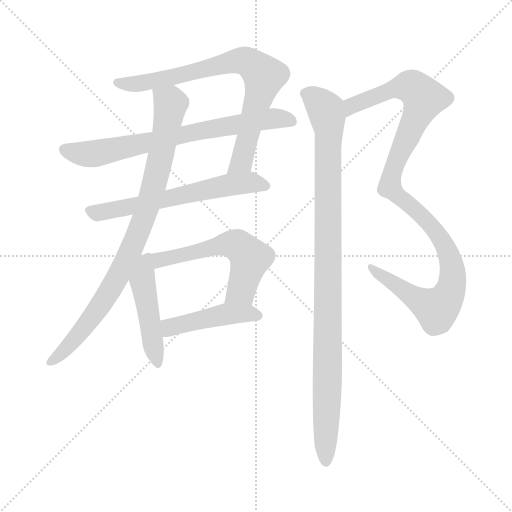
t = 0.00 s
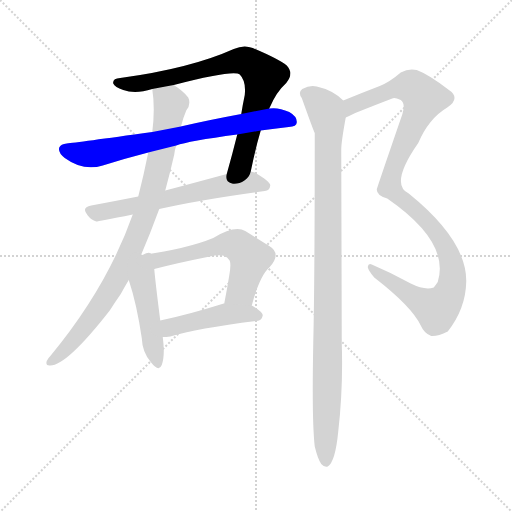
t = 1.53 s
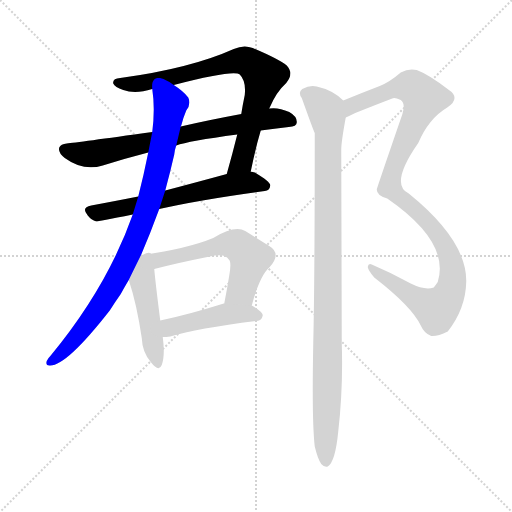
t = 3.06 s
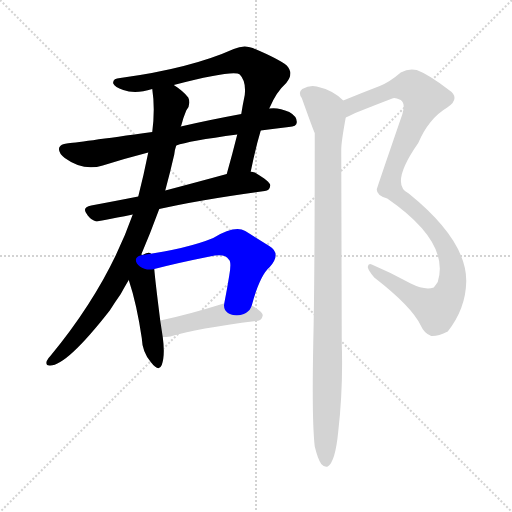
t = 4.59 s
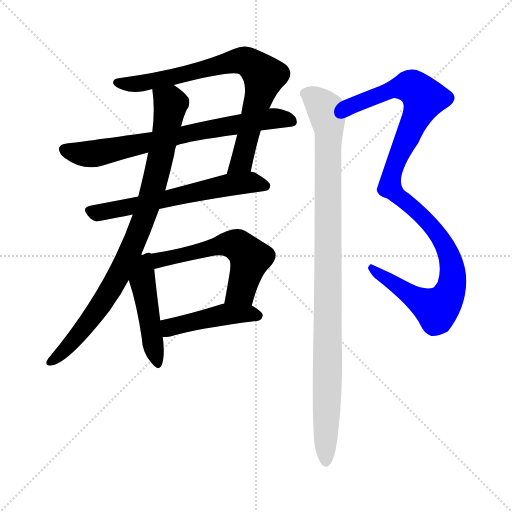
t = 6.12 s
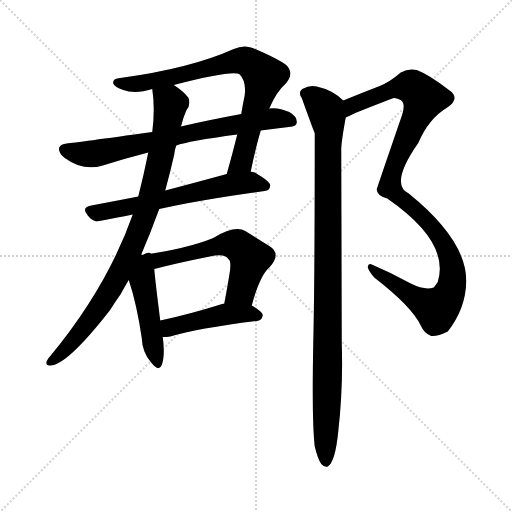
t = 7.65 s

The animated SVG that drew these frames (rendered in a browser with its animation timeline set to each time). Animation: 9 CSS @keyframes rules; one cycle of 7.65 s.

<svg version="1.1" viewBox="0 0 1024 1024" xmlns="http://www.w3.org/2000/svg">
  <g stroke="lightgray" stroke-dasharray="1,1" stroke-width="1" transform="scale(4, 4)">
    <line x1="0" y1="0" x2="256" y2="256"></line>
    <line x1="256" y1="0" x2="0" y2="256"></line>
    <line x1="128" y1="0" x2="128" y2="256"></line>
    <line x1="0" y1="128" x2="256" y2="128"></line>
  </g>
<g transform="scale(1, -1) translate(0, -900)">
   <style type="text/css">
    @keyframes keyframes0 {
      from {
       stroke: blue;
       stroke-dashoffset: 773;
       stroke-width: 128;
       }
       72% {
       animation-timing-function: step-end;
       stroke: blue;
       stroke-dashoffset: 0;
       stroke-width: 128;
       }
       to {
       stroke: black;
       stroke-width: 1024;
       }
       }
       #make-me-a-hanzi-animation-0 {
         animation: keyframes0 0.879069s both;
         animation-delay: 0.000000s;
         animation-timing-function: linear;
       }
    @keyframes keyframes1 {
      from {
       stroke: blue;
       stroke-dashoffset: 719;
       stroke-width: 128;
       }
       70% {
       animation-timing-function: step-end;
       stroke: blue;
       stroke-dashoffset: 0;
       stroke-width: 128;
       }
       to {
       stroke: black;
       stroke-width: 1024;
       }
       }
       #make-me-a-hanzi-animation-1 {
         animation: keyframes1 0.835124s both;
         animation-delay: 0.879069s;
         animation-timing-function: linear;
       }
    @keyframes keyframes2 {
      from {
       stroke: blue;
       stroke-dashoffset: 614;
       stroke-width: 128;
       }
       67% {
       animation-timing-function: step-end;
       stroke: blue;
       stroke-dashoffset: 0;
       stroke-width: 128;
       }
       to {
       stroke: black;
       stroke-width: 1024;
       }
       }
       #make-me-a-hanzi-animation-2 {
         animation: keyframes2 0.749674s both;
         animation-delay: 1.714193s;
         animation-timing-function: linear;
       }
    @keyframes keyframes3 {
      from {
       stroke: blue;
       stroke-dashoffset: 873;
       stroke-width: 128;
       }
       74% {
       animation-timing-function: step-end;
       stroke: blue;
       stroke-dashoffset: 0;
       stroke-width: 128;
       }
       to {
       stroke: black;
       stroke-width: 1024;
       }
       }
       #make-me-a-hanzi-animation-3 {
         animation: keyframes3 0.960449s both;
         animation-delay: 2.463867s;
         animation-timing-function: linear;
       }
    @keyframes keyframes4 {
      from {
       stroke: blue;
       stroke-dashoffset: 466;
       stroke-width: 128;
       }
       60% {
       animation-timing-function: step-end;
       stroke: blue;
       stroke-dashoffset: 0;
       stroke-width: 128;
       }
       to {
       stroke: black;
       stroke-width: 1024;
       }
       }
       #make-me-a-hanzi-animation-4 {
         animation: keyframes4 0.629232s both;
         animation-delay: 3.424316s;
         animation-timing-function: linear;
       }
    @keyframes keyframes5 {
      from {
       stroke: blue;
       stroke-dashoffset: 580;
       stroke-width: 128;
       }
       65% {
       animation-timing-function: step-end;
       stroke: blue;
       stroke-dashoffset: 0;
       stroke-width: 128;
       }
       to {
       stroke: black;
       stroke-width: 1024;
       }
       }
       #make-me-a-hanzi-animation-5 {
         animation: keyframes5 0.722005s both;
         animation-delay: 4.053548s;
         animation-timing-function: linear;
       }
    @keyframes keyframes6 {
      from {
       stroke: blue;
       stroke-dashoffset: 451;
       stroke-width: 128;
       }
       59% {
       animation-timing-function: step-end;
       stroke: blue;
       stroke-dashoffset: 0;
       stroke-width: 128;
       }
       to {
       stroke: black;
       stroke-width: 1024;
       }
       }
       #make-me-a-hanzi-animation-6 {
         animation: keyframes6 0.617025s both;
         animation-delay: 4.775553s;
         animation-timing-function: linear;
       }
    @keyframes keyframes7 {
      from {
       stroke: blue;
       stroke-dashoffset: 1082;
       stroke-width: 128;
       }
       78% {
       animation-timing-function: step-end;
       stroke: blue;
       stroke-dashoffset: 0;
       stroke-width: 128;
       }
       to {
       stroke: black;
       stroke-width: 1024;
       }
       }
       #make-me-a-hanzi-animation-7 {
         animation: keyframes7 1.130534s both;
         animation-delay: 5.392578s;
         animation-timing-function: linear;
       }
    @keyframes keyframes8 {
      from {
       stroke: blue;
       stroke-dashoffset: 1013;
       stroke-width: 128;
       }
       77% {
       animation-timing-function: step-end;
       stroke: blue;
       stroke-dashoffset: 0;
       stroke-width: 128;
       }
       to {
       stroke: black;
       stroke-width: 1024;
       }
       }
       #make-me-a-hanzi-animation-8 {
         animation: keyframes8 1.074382s both;
         animation-delay: 6.523112s;
         animation-timing-function: linear;
       }
</style>
<path d="M 501.5 557.0 Q 511.5 606.0 521.5 639.0 L 538.5 683.0 Q 538.5 684.0 539.5 685.0 Q 552.5 716.0 572.5 734.0 Q 588.5 753.0 573.5 769.0 Q 557.5 782.0 505.5 804.0 Q 487.5 811.0 467.5 802.0 Q 380.5 763.0 240.5 744.0 Q 224.5 743.0 226.5 733.0 Q 229.5 726.0 246.5 720.0 Q 270.5 711.0 304.5 722.0 L 347.5 730.0 Q 467.5 761.0 479.5 751.0 Q 492.5 738.0 489.5 710.0 Q 485.5 691.0 482.5 672.0 L 474.5 631.0 Q 464.5 591.0 453.5 552.0 C 445.5 523.0 495.5 528.0 501.5 557.0 Z" fill="lightgray"></path> 
<path d="M 521.5 639.0 Q 548.5 643.0 577.5 646.0 Q 593.5 647.0 593.5 655.0 Q 594.5 667.0 578.5 676.0 Q 556.5 686.0 538.5 683.0 L 482.5 672.0 Q 412.5 659.0 361.5 647.0 L 304.5 636.0 Q 153.5 615.0 133.5 613.0 Q 121.5 612.0 118.5 605.0 Q 115.5 595.0 129.5 584.0 Q 166.5 557.0 205.5 569.0 Q 253.5 584.0 296.5 595.0 L 352.5 609.0 Q 376.5 618.0 474.5 631.0 L 521.5 639.0 Z" fill="lightgray"></path> 
<path d="M 318.5 482.0 Q 402.5 501.0 529.5 518.0 Q 539.5 519.0 540.5 529.0 Q 541.5 536.0 509.5 555.0 Q 505.5 556.0 501.5 557.0 L 453.5 552.0 Q 387.5 534.0 330.5 519.0 L 276.5 507.0 Q 225.5 497.0 182.5 489.0 Q 161.5 485.0 175.5 469.0 Q 182.5 460.0 192.5 457.0 Q 195.5 457.0 265.5 471.0 L 318.5 482.0 Z" fill="lightgray"></path> 
<path d="M 282.5 391.0 Q 300.5 433.0 318.5 482.0 L 330.5 519.0 Q 340.5 556.0 348.5 591.0 Q 349.5 601.0 352.5 609.0 L 361.5 647.0 Q 361.5 648.0 362.5 649.0 Q 366.5 665.0 372.5 679.0 Q 382.5 692.0 376.5 705.0 Q 366.5 718.0 347.5 730.0 C 323.5 748.0 301.5 752.0 304.5 722.0 Q 310.5 683.0 304.5 636.0 L 296.5 595.0 Q 287.5 550.0 276.5 507.0 L 265.5 471.0 Q 214.5 326.0 101.5 189.0 Q 95.5 183.0 93.5 178.0 Q 90.5 168.0 100.5 169.0 Q 133.5 169.0 219.5 279.0 Q 229.5 295.0 241.5 312.0 Q 248.5 325.0 257.5 340.0 L 282.5 391.0 Z" fill="lightgray"></path> 
<path d="M 285.5 390.0 Q 284.5 391.0 282.5 391.0 C 258.5 409.0 248.5 369.0 257.5 340.0 Q 273.5 292.0 283.5 224.0 Q 284.5 196.0 301.5 176.0 Q 317.5 155.0 323.5 170.0 Q 330.5 189.0 325.5 226.0 L 320.5 259.0 Q 310.5 338.0 308.5 362.0 C 305.5 392.0 304.5 401.0 285.5 390.0 Z" fill="lightgray"></path> 
<path d="M 503.5 289.0 Q 519.5 349.0 539.5 366.0 Q 563.5 393.0 538.5 408.0 Q 519.5 420.0 490.5 438.0 Q 469.5 450.0 426.5 424.0 Q 375.5 403.0 285.5 390.0 C 255.5 386.0 279.5 355.0 308.5 362.0 Q 354.5 374.0 419.5 387.0 Q 450.5 394.0 457.5 381.0 Q 463.5 377.0 458.5 349.0 Q 454.5 324.0 448.5 293.0 C 442.5 264.0 495.5 260.0 503.5 289.0 Z" fill="lightgray"></path> 
<path d="M 325.5 226.0 Q 332.5 226.0 340.5 227.0 Q 394.5 243.0 513.5 258.0 Q 523.5 259.0 525.5 269.0 Q 525.5 276.0 503.5 289.0 L 448.5 293.0 L 447.5 293.0 Q 377.5 271.0 320.5 259.0 C 291.5 253.0 295.5 225.0 325.5 226.0 Z" fill="lightgray"></path> 
<path d="M 691.5 665.0 Q 698.5 668.0 710.5 674.0 Q 750.5 690.0 784.5 703.0 Q 788.5 706.0 801.5 700.0 Q 811.5 693.0 804.5 671.0 Q 753.5 523.0 753.5 521.0 Q 753.5 509.0 774.5 503.0 Q 900.5 416.0 875.5 336.0 Q 871.5 330.0 867.5 325.0 Q 849.5 319.0 821.5 333.0 Q 781.5 355.0 743.5 371.0 Q 736.5 374.0 735.5 366.0 Q 736.5 359.0 748.5 345.0 Q 823.5 287.0 841.5 249.0 Q 848.5 233.0 862.5 228.0 Q 875.5 227.0 895.5 237.0 Q 931.5 283.0 932.5 337.0 Q 933.5 419.0 817.5 513.0 Q 778.5 531.0 836.5 614.0 Q 857.5 663.0 894.5 685.0 Q 922.5 704.0 896.5 721.0 Q 857.5 751.0 833.5 760.0 Q 817.5 764.0 801.5 755.0 Q 779.5 736.0 759.5 728.0 Q 725.5 715.0 686.5 699.0 C 658.5 688.0 664.5 653.0 691.5 665.0 Z" fill="lightgray"></path> 
<path d="M 629.5 7.0 Q 635.5 -18.0 642.5 -28.0 Q 648.5 -35.0 655.5 -33.0 Q 670.5 -24.0 676.5 37.0 Q 686.5 125.0 683.5 214.0 Q 683.5 230.0 682.5 601.0 Q 682.5 616.0 691.5 665.0 C 696.5 691.0 696.5 691.0 686.5 699.0 Q 665.5 720.0 633.5 727.0 Q 620.5 731.0 604.5 722.0 Q 595.5 715.0 603.5 704.0 Q 627.5 637.0 629.5 634.0 Q 629.5 337.0 626.5 213.0 Q 623.5 59.0 629.5 7.0 Z" fill="lightgray"></path> 
      <clipPath id="make-me-a-hanzi-clip-0">
      <path d="M 501.5 557.0 Q 511.5 606.0 521.5 639.0 L 538.5 683.0 Q 538.5 684.0 539.5 685.0 Q 552.5 716.0 572.5 734.0 Q 588.5 753.0 573.5 769.0 Q 557.5 782.0 505.5 804.0 Q 487.5 811.0 467.5 802.0 Q 380.5 763.0 240.5 744.0 Q 224.5 743.0 226.5 733.0 Q 229.5 726.0 246.5 720.0 Q 270.5 711.0 304.5 722.0 L 347.5 730.0 Q 467.5 761.0 479.5 751.0 Q 492.5 738.0 489.5 710.0 Q 485.5 691.0 482.5 672.0 L 474.5 631.0 Q 464.5 591.0 453.5 552.0 C 445.5 523.0 495.5 528.0 501.5 557.0 Z" fill="lightgray"></path>
      </clipPath>
      <path clip-path="url(#make-me-a-hanzi-clip-0)" d="M 234.5 735.0 L 278.5 732.0 L 474.5 778.0 L 503.5 772.0 L 527.5 748.0 L 526.5 742.0 L 483.5 579.0 L 458.5 557.0 " fill="none" id="make-me-a-hanzi-animation-0" stroke-dasharray="645 1290" stroke-linecap="round"></path>

      <clipPath id="make-me-a-hanzi-clip-1">
      <path d="M 521.5 639.0 Q 548.5 643.0 577.5 646.0 Q 593.5 647.0 593.5 655.0 Q 594.5 667.0 578.5 676.0 Q 556.5 686.0 538.5 683.0 L 482.5 672.0 Q 412.5 659.0 361.5 647.0 L 304.5 636.0 Q 153.5 615.0 133.5 613.0 Q 121.5 612.0 118.5 605.0 Q 115.5 595.0 129.5 584.0 Q 166.5 557.0 205.5 569.0 Q 253.5 584.0 296.5 595.0 L 352.5 609.0 Q 376.5 618.0 474.5 631.0 L 521.5 639.0 Z" fill="lightgray"></path>
      </clipPath>
      <path clip-path="url(#make-me-a-hanzi-clip-1)" d="M 128.5 601.0 L 160.5 592.0 L 190.5 593.0 L 521.5 660.0 L 565.5 663.0 L 582.5 658.0 " fill="none" id="make-me-a-hanzi-animation-1" stroke-dasharray="591 1182" stroke-linecap="round"></path>

      <clipPath id="make-me-a-hanzi-clip-2">
      <path d="M 318.5 482.0 Q 402.5 501.0 529.5 518.0 Q 539.5 519.0 540.5 529.0 Q 541.5 536.0 509.5 555.0 Q 505.5 556.0 501.5 557.0 L 453.5 552.0 Q 387.5 534.0 330.5 519.0 L 276.5 507.0 Q 225.5 497.0 182.5 489.0 Q 161.5 485.0 175.5 469.0 Q 182.5 460.0 192.5 457.0 Q 195.5 457.0 265.5 471.0 L 318.5 482.0 Z" fill="lightgray"></path>
      </clipPath>
      <path clip-path="url(#make-me-a-hanzi-clip-2)" d="M 180.5 479.0 L 194.5 475.0 L 250.5 482.0 L 473.5 533.0 L 509.5 535.0 L 530.5 528.0 " fill="none" id="make-me-a-hanzi-animation-2" stroke-dasharray="486 972" stroke-linecap="round"></path>

      <clipPath id="make-me-a-hanzi-clip-3">
      <path d="M 282.5 391.0 Q 300.5 433.0 318.5 482.0 L 330.5 519.0 Q 340.5 556.0 348.5 591.0 Q 349.5 601.0 352.5 609.0 L 361.5 647.0 Q 361.5 648.0 362.5 649.0 Q 366.5 665.0 372.5 679.0 Q 382.5 692.0 376.5 705.0 Q 366.5 718.0 347.5 730.0 C 323.5 748.0 301.5 752.0 304.5 722.0 Q 310.5 683.0 304.5 636.0 L 296.5 595.0 Q 287.5 550.0 276.5 507.0 L 265.5 471.0 Q 214.5 326.0 101.5 189.0 Q 95.5 183.0 93.5 178.0 Q 90.5 168.0 100.5 169.0 Q 133.5 169.0 219.5 279.0 Q 229.5 295.0 241.5 312.0 Q 248.5 325.0 257.5 340.0 L 282.5 391.0 Z" fill="lightgray"></path>
      </clipPath>
      <path clip-path="url(#make-me-a-hanzi-clip-3)" d="M 312.5 716.0 L 341.5 693.0 L 340.5 683.0 L 312.5 547.0 L 284.5 456.0 L 240.5 356.0 L 196.5 281.0 L 158.5 231.0 L 102.5 178.0 " fill="none" id="make-me-a-hanzi-animation-3" stroke-dasharray="745 1490" stroke-linecap="round"></path>

      <clipPath id="make-me-a-hanzi-clip-4">
      <path d="M 285.5 390.0 Q 284.5 391.0 282.5 391.0 C 258.5 409.0 248.5 369.0 257.5 340.0 Q 273.5 292.0 283.5 224.0 Q 284.5 196.0 301.5 176.0 Q 317.5 155.0 323.5 170.0 Q 330.5 189.0 325.5 226.0 L 320.5 259.0 Q 310.5 338.0 308.5 362.0 C 305.5 392.0 304.5 401.0 285.5 390.0 Z" fill="lightgray"></path>
      </clipPath>
      <path clip-path="url(#make-me-a-hanzi-clip-4)" d="M 281.5 384.0 L 313.5 176.0 " fill="none" id="make-me-a-hanzi-animation-4" stroke-dasharray="338 676" stroke-linecap="round"></path>

      <clipPath id="make-me-a-hanzi-clip-5">
      <path d="M 503.5 289.0 Q 519.5 349.0 539.5 366.0 Q 563.5 393.0 538.5 408.0 Q 519.5 420.0 490.5 438.0 Q 469.5 450.0 426.5 424.0 Q 375.5 403.0 285.5 390.0 C 255.5 386.0 279.5 355.0 308.5 362.0 Q 354.5 374.0 419.5 387.0 Q 450.5 394.0 457.5 381.0 Q 463.5 377.0 458.5 349.0 Q 454.5 324.0 448.5 293.0 C 442.5 264.0 495.5 260.0 503.5 289.0 Z" fill="lightgray"></path>
      </clipPath>
      <path clip-path="url(#make-me-a-hanzi-clip-5)" d="M 294.5 390.0 L 304.5 382.0 L 323.5 380.0 L 447.5 410.0 L 475.5 409.0 L 500.5 384.0 L 482.5 319.0 L 455.5 299.0 " fill="none" id="make-me-a-hanzi-animation-5" stroke-dasharray="452 904" stroke-linecap="round"></path>

      <clipPath id="make-me-a-hanzi-clip-6">
      <path d="M 325.5 226.0 Q 332.5 226.0 340.5 227.0 Q 394.5 243.0 513.5 258.0 Q 523.5 259.0 525.5 269.0 Q 525.5 276.0 503.5 289.0 L 448.5 293.0 L 447.5 293.0 Q 377.5 271.0 320.5 259.0 C 291.5 253.0 295.5 225.0 325.5 226.0 Z" fill="lightgray"></path>
      </clipPath>
      <path clip-path="url(#make-me-a-hanzi-clip-6)" d="M 328.5 255.0 L 339.5 245.0 L 445.5 271.0 L 516.5 269.0 " fill="none" id="make-me-a-hanzi-animation-6" stroke-dasharray="323 646" stroke-linecap="round"></path>

      <clipPath id="make-me-a-hanzi-clip-7">
      <path d="M 691.5 665.0 Q 698.5 668.0 710.5 674.0 Q 750.5 690.0 784.5 703.0 Q 788.5 706.0 801.5 700.0 Q 811.5 693.0 804.5 671.0 Q 753.5 523.0 753.5 521.0 Q 753.5 509.0 774.5 503.0 Q 900.5 416.0 875.5 336.0 Q 871.5 330.0 867.5 325.0 Q 849.5 319.0 821.5 333.0 Q 781.5 355.0 743.5 371.0 Q 736.5 374.0 735.5 366.0 Q 736.5 359.0 748.5 345.0 Q 823.5 287.0 841.5 249.0 Q 848.5 233.0 862.5 228.0 Q 875.5 227.0 895.5 237.0 Q 931.5 283.0 932.5 337.0 Q 933.5 419.0 817.5 513.0 Q 778.5 531.0 836.5 614.0 Q 857.5 663.0 894.5 685.0 Q 922.5 704.0 896.5 721.0 Q 857.5 751.0 833.5 760.0 Q 817.5 764.0 801.5 755.0 Q 779.5 736.0 759.5 728.0 Q 725.5 715.0 686.5 699.0 C 658.5 688.0 664.5 653.0 691.5 665.0 Z" fill="lightgray"></path>
      </clipPath>
      <path clip-path="url(#make-me-a-hanzi-clip-7)" d="M 693.5 671.0 L 704.5 689.0 L 797.5 725.0 L 824.5 726.0 L 847.5 703.0 L 792.5 580.0 L 779.5 526.0 L 856.5 455.0 L 884.5 418.0 L 905.5 361.0 L 904.5 331.0 L 889.5 297.0 L 873.5 282.0 L 810.5 316.0 L 742.5 364.0 " fill="none" id="make-me-a-hanzi-animation-7" stroke-dasharray="954 1908" stroke-linecap="round"></path>

      <clipPath id="make-me-a-hanzi-clip-8">
      <path d="M 629.5 7.0 Q 635.5 -18.0 642.5 -28.0 Q 648.5 -35.0 655.5 -33.0 Q 670.5 -24.0 676.5 37.0 Q 686.5 125.0 683.5 214.0 Q 683.5 230.0 682.5 601.0 Q 682.5 616.0 691.5 665.0 C 696.5 691.0 696.5 691.0 686.5 699.0 Q 665.5 720.0 633.5 727.0 Q 620.5 731.0 604.5 722.0 Q 595.5 715.0 603.5 704.0 Q 627.5 637.0 629.5 634.0 Q 629.5 337.0 626.5 213.0 Q 623.5 59.0 629.5 7.0 Z" fill="lightgray"></path>
      </clipPath>
      <path clip-path="url(#make-me-a-hanzi-clip-8)" d="M 611.5 713.0 L 643.5 691.0 L 652.5 677.0 L 658.5 644.0 L 651.5 -24.0 " fill="none" id="make-me-a-hanzi-animation-8" stroke-dasharray="885 1770" stroke-linecap="round"></path>

</g>
</svg>
